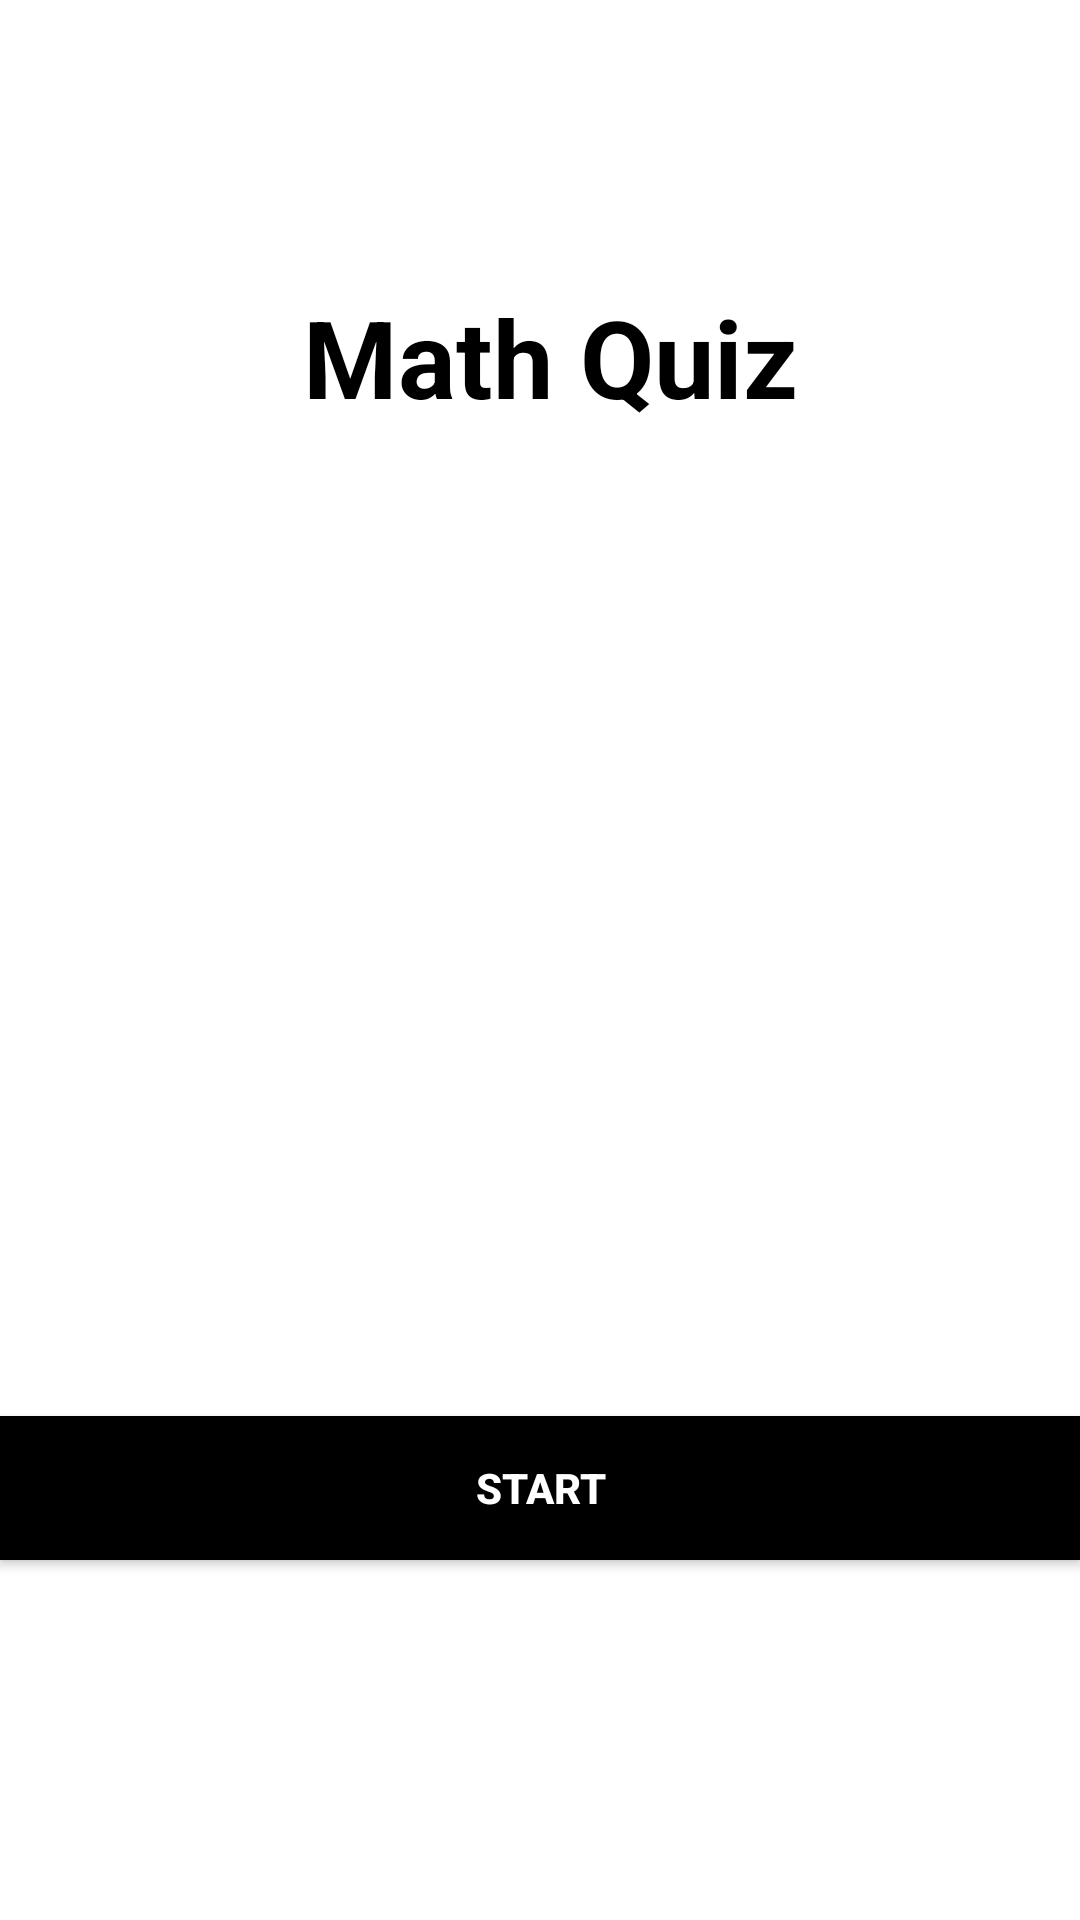

Android layout source for this screen:
<!-- AndroidManifest.xml: application theme Theme.QuizProject -->
<!-- res/layout/activity_main.xml -->
<?xml version="1.0" encoding="utf-8"?>
<androidx.constraintlayout.widget.ConstraintLayout xmlns:android="http://schemas.android.com/apk/res/android"
    xmlns:app="http://schemas.android.com/apk/res-auto"
    xmlns:tools="http://schemas.android.com/tools"
    android:layout_width="match_parent"
    android:layout_height="match_parent"
    tools:context=".MainActivity">

    <TextView
        android:id="@+id/textView3"
        android:layout_width="369dp"
        android:layout_height="70dp"
        android:layout_marginStart="24dp"
        android:layout_marginLeft="24dp"
        android:layout_marginTop="84dp"
        android:layout_marginEnd="18dp"
        android:layout_marginRight="18dp"
        android:gravity="center"
        android:text="Math Quiz"
        android:textColor="#000000"
        android:textSize="36sp"
        android:textStyle="bold"
        app:layout_constraintEnd_toEndOf="parent"
        app:layout_constraintStart_toStartOf="parent"
        app:layout_constraintTop_toTopOf="parent" />

    <Button
        android:id="@+id/start_btn"
        android:layout_width="match_parent"
        android:layout_height="wrap_content"
        android:layout_marginBottom="120dp"
        android:background="@color/black"
        android:text="Start"
        android:textColor="#FFFFFF"
        android:textStyle="bold"
        app:backgroundTint="@null"
        app:layout_constraintBottom_toBottomOf="parent"
        app:layout_constraintEnd_toEndOf="parent"
        app:layout_constraintStart_toStartOf="parent" />

</androidx.constraintlayout.widget.ConstraintLayout>
<!-- resources referenced by this layout -->
<resources>
  <color name="black">#FF000000</color>
  <style name="Theme.QuizProject" parent="Theme.MaterialComponents.DayNight.DarkActionBar">
          
          <item name="colorPrimary">@color/black</item>
          <item name="colorPrimaryVariant">@color/black</item>
          <item name="colorOnPrimary">@color/white</item>
          
          <item name="colorSecondary">@color/teal_200</item>
          <item name="colorSecondaryVariant">@color/teal_700</item>
          <item name="colorOnSecondary">@color/black</item>
          
          <item name="android:statusBarColor" tools:targetApi="l">?attr/colorPrimaryVariant</item>
          
      </style>
  <color name="white">#FFFFFFFF</color>
  <color name="teal_200">#FF03DAC5</color>
  <color name="teal_700">#FF018786</color>
</resources>
